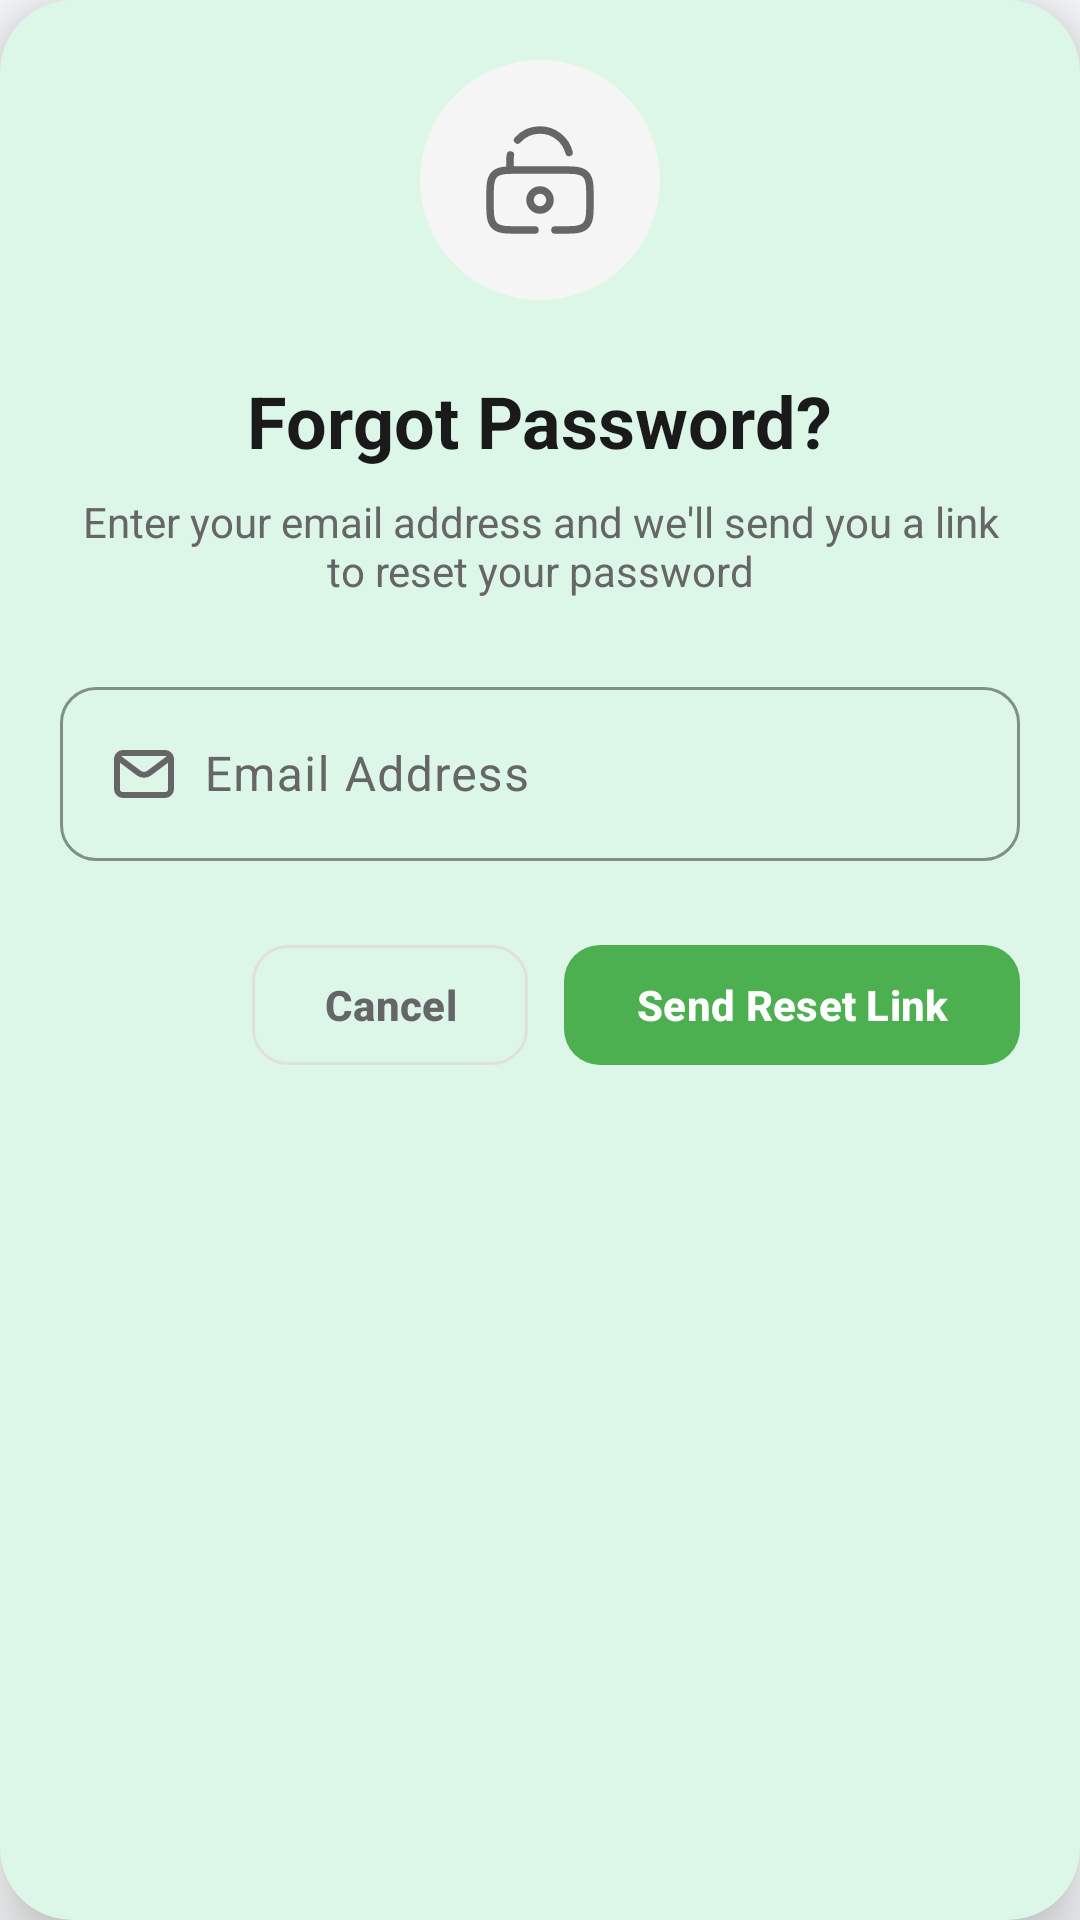

The Android layout XML behind this screen, and the referenced resources:
<!-- AndroidManifest.xml: application theme Theme.HomZen -->
<!-- res/layout/forgate_password_dialog.xml -->
<?xml version="1.0" encoding="utf-8"?>
<com.google.android.material.card.MaterialCardView xmlns:android="http://schemas.android.com/apk/res/android"
    xmlns:app="http://schemas.android.com/apk/res-auto"
    android:layout_width="match_parent"
    android:layout_height="wrap_content"
    app:cardCornerRadius="24dp"
    app:cardElevation="12dp"
    app:cardBackgroundColor="@android:color/white">

    <LinearLayout
        android:layout_width="match_parent"
        android:layout_height="wrap_content"
        android:orientation="vertical"
        android:padding="20dp">

        
        <ImageView
            android:layout_width="80dp"
            android:layout_height="80dp"
            android:layout_gravity="center"
            android:src="@drawable/ic_lock"
            android:background="@drawable/circle_background"
            android:padding="20dp"
            android:layout_marginBottom="24dp"
            app:tint="@color/text_secondary" />

        
        <TextView
            android:layout_width="wrap_content"
            android:layout_height="wrap_content"
            android:layout_gravity="center"
            android:text="Forgot Password?"
            android:textSize="24sp"
            android:textStyle="bold"
            android:textColor="#1A1A1A"
            android:layout_marginBottom="8dp" />

        
        <TextView
            android:layout_width="wrap_content"
            android:layout_height="wrap_content"
            android:layout_gravity="center"
            android:text="Enter your email address and we'll send you a link to reset your password"
            android:textSize="14sp"
            android:textColor="#666666"
            android:gravity="center"
            android:layout_marginBottom="24dp" />

        
        <com.google.android.material.textfield.TextInputLayout
            android:layout_width="match_parent"
            android:layout_height="wrap_content"
            style="@style/Widget.Material3.TextInputLayout.OutlinedBox"
            app:boxStrokeColor="@color/text_secondary"
            app:hintTextColor="@color/teal_200"
            app:startIconTint="@color/text_secondary"
            android:layout_marginBottom="24dp">

            <com.google.android.material.textfield.TextInputEditText
                android:id="@+id/reset_email"
                android:layout_width="match_parent"
                android:layout_height="wrap_content"
                android:autofillHints="emailAddress"
                android:inputType="textEmailAddress"
                android:drawableStart="@drawable/ic_email"
                android:drawablePadding="8dp"
                android:hint="Email Address"
                android:textSize="16sp"/>
        </com.google.android.material.textfield.TextInputLayout>

        
        <LinearLayout
            android:layout_width="match_parent"
            android:layout_height="wrap_content"
            android:orientation="horizontal"
            android:gravity="end">

            <com.google.android.material.button.MaterialButton
                android:id="@+id/btn_cancel"
                android:layout_width="wrap_content"
                android:layout_height="48dp"
                android:text="Cancel"
                android:textColor="#666666"
                android:textSize="14sp"
                app:backgroundTint="@android:color/transparent"
                app:strokeColor="#E0E0E0"
                app:strokeWidth="1dp"
                app:cornerRadius="12dp"
                android:layout_marginEnd="12dp" />

            <com.google.android.material.button.MaterialButton
                android:id="@+id/btn_reset"
                android:layout_width="wrap_content"
                android:layout_height="48dp"
                android:text="Send Reset Link"
                android:textSize="14sp"
                android:textStyle="bold"
                app:backgroundTint="#4CAF50"
                app:cornerRadius="12dp" />
        </LinearLayout>

        
        <ProgressBar
            android:id="@+id/reset_progress"
            android:layout_width="wrap_content"
            android:layout_height="wrap_content"
            android:layout_gravity="center"
            android:visibility="gone"
            android:layout_marginTop="16dp" />
    </LinearLayout>
</com.google.android.material.card.MaterialCardView>
<!-- resources referenced by this layout -->
<resources>
  <color name="teal_200">#FF03DAC5</color>
  <color name="text_secondary">#666666</color>
  <!-- drawable circle_background (drawable) -->
  <?xml version="1.0" encoding="utf-8"?>
  <shape xmlns:android="http://schemas.android.com/apk/res/android"
      android:shape="oval">
      <solid android:color="#F5F5F5"/> 
  </shape>
  <!-- drawable ic_email (drawable) -->
  <vector xmlns:android="http://schemas.android.com/apk/res/android"
      android:height="24dp"
      android:viewportHeight="24"
      android:viewportWidth="24" android:width="24dp">
        
      <path android:fillColor="#00000000" android:pathData="M4,7L10.2,11.65C11.267,12.45 12.733,12.45 13.8,11.65L20,7" android:strokeColor="@color/text_secondary" android:strokeLineCap="round" android:strokeLineJoin="round" android:strokeWidth="2"/>
        
      <path android:fillColor="#00000000" android:pathData="M5,5L19,5A2,2 0,0 1,21 7L21,17A2,2 0,0 1,19 19L5,19A2,2 0,0 1,3 17L3,7A2,2 0,0 1,5 5z" android:strokeColor="@color/text_secondary" android:strokeLineCap="round" android:strokeWidth="2"/>
      
  </vector>
  <style name="Theme.HomZen" parent="Base.Theme.HomZen" />
  <color name="primary_green">#00C853</color>
  <color name="surface_primary">#FFFFFF</color>
  <color name="primary_green_50">#E8F5E8</color>
  <color name="primary_green_dark">#00A843</color>
  <color name="secondary_orange">#FF6B35</color>
  <color name="secondary_orange_light">#FF8A65</color>
  <color name="neutral_900">#1A1A1A</color>
  <color name="surface_secondary">#F8F9FA</color>
  <color name="neutral_600">#666666</color>
  <style name="Widget.HomZen.CardView" parent="Widget.Material3.CardView.Elevated">
          <item name="cardCornerRadius">@dimen/radius_lg</item>
          <item name="cardElevation">@dimen/elevation_xs</item>
          <item name="cardBackgroundColor">@color/surface_primary</item>
      </style>
  <style name="Widget.HomZen.Button" parent="Widget.Material3.Button">
          <item name="backgroundTint">@color/primary_green</item>
          <item name="android:textColor">@color/surface_primary</item>
          <item name="cornerRadius">@dimen/radius_md</item>
          <item name="android:minHeight">@dimen/button_height</item>
          <item name="android:textAllCaps">false</item>
          <item name="android:textStyle">bold</item>
      </style>
  <style name="Widget.HomZen.TextInputLayout" parent="Widget.Material3.TextInputLayout.FilledBox">
          <item name="boxBackgroundColor">@color/neutral_50</item>
          <item name="boxCornerRadiusTopStart">@dimen/radius_md</item>
          <item name="boxCornerRadiusTopEnd">@dimen/radius_md</item>
          <item name="boxCornerRadiusBottomStart">@dimen/radius_md</item>
          <item name="boxCornerRadiusBottomEnd">@dimen/radius_md</item>
          <item name="boxStrokeColor">@color/primary_green</item>
          <item name="hintTextColor">@color/neutral_600</item>
      </style>
  <dimen name="radius_lg">16dp</dimen>
  <dimen name="elevation_xs">2dp</dimen>
  <dimen name="radius_md">12dp</dimen>
  <dimen name="button_height">48dp</dimen>
  <color name="neutral_50">#FAFAFA</color>
</resources>
